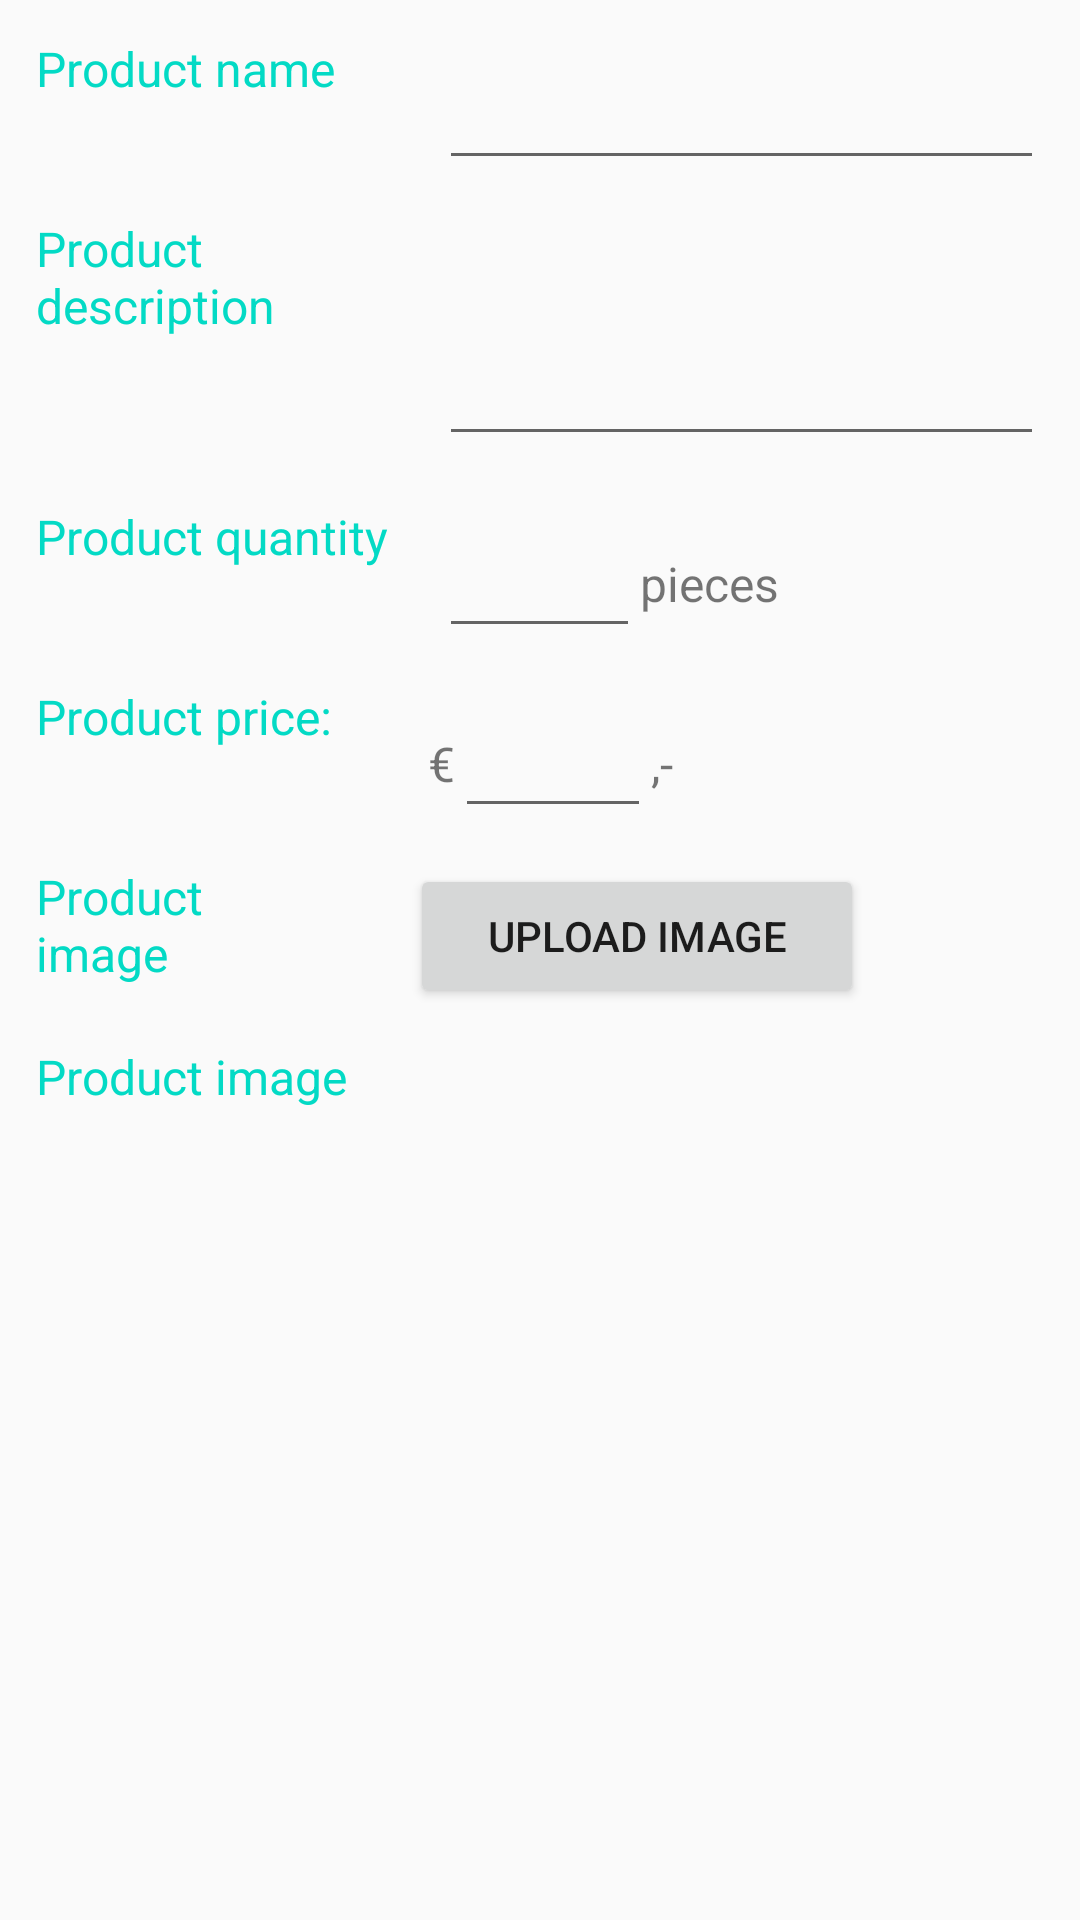

Reconstruct the res/layout file that produces this screen, plus the resources it refers to.
<!-- AndroidManifest.xml: application theme AppTheme -->
<!-- res/layout/activity_editor.xml -->
<?xml version="1.0" encoding="utf-8"?>
<ScrollView xmlns:android="http://schemas.android.com/apk/res/android"
    xmlns:app="http://schemas.android.com/apk/res-auto"
    xmlns:tools="http://schemas.android.com/tools"
    android:layout_width="match_parent"
    android:layout_height="match_parent"
    tools:context="com.example.android.producttracker.EditorActivity">

    <LinearLayout
        android:layout_width="match_parent"
        android:layout_height="wrap_content"
        android:orientation="vertical"
        android:padding="@dimen/list_padding">

        <LinearLayout style="@style/EditorContainer">

            <TextView
                style="@style/EditorLabel"
                android:text="@string/label_product_name" />

            <EditText
                android:id="@+id/editor_name_field"
                android:layout_width="0dp"
                android:layout_height="match_parent"
                android:layout_weight="3"
                android:inputType="text" />

        </LinearLayout>

        <LinearLayout
            android:layout_width="match_parent"
            android:layout_height="@dimen/multiline_container_height"
            android:padding="@dimen/list_padding">

            <TextView
                style="@style/EditorLabel"
                android:text="@string/label_product_description" />

            <EditText
                android:id="@+id/editor_desc_field"
                android:layout_width="0dp"
                android:layout_height="@dimen/multiline_text_height"
                android:layout_weight="3"
                android:inputType="textMultiLine" />

        </LinearLayout>

        <LinearLayout style="@style/EditorContainer">

            <TextView
                style="@style/EditorLabel"
                android:text="@string/label_product_quantity" />

            <EditText
                android:id="@+id/editor_quantity_field"
                android:layout_width="0dp"
                android:layout_height="match_parent"
                android:layout_weight="1"
                android:inputType="number" />

            <TextView
                android:layout_width="0dp"
                android:layout_height="wrap_content"
                android:layout_weight="2"
                android:text="@string/pieces"
                android:textSize="@dimen/label_text_size" />

        </LinearLayout>

        <LinearLayout style="@style/EditorContainer">

            <TextView
                style="@style/EditorLabel"
                android:text="@string/label_product_price" />

            <TextView
                android:layout_width="wrap_content"
                android:layout_height="wrap_content"
                android:gravity="end"
                android:text="@string/euro_sign"
                android:textSize="@dimen/label_text_size" />

            <EditText
                android:id="@+id/editor_price_field"
                android:layout_width="0dp"
                android:layout_height="match_parent"
                android:layout_weight="1"
                android:inputType="number" />

            <TextView
                android:layout_width="0dp"
                android:layout_height="wrap_content"
                android:layout_weight="2"
                android:text="@string/price_ending"
                android:textSize="@dimen/label_text_size" />

        </LinearLayout>

        <LinearLayout style="@style/EditorContainer">

            <TextView
                style="@style/EditorLabel"
                android:text="@string/product_image_text" />

            <Button
                android:id="@+id/upload_button"
                android:layout_width="0dp"
                android:layout_height="wrap_content"
                android:layout_marginLeft="@dimen/upload_button_margin_left"
                android:layout_marginRight="@dimen/upload_button_margin_right"
                android:layout_weight="3"
                android:text="@string/upload_button_text" />

        </LinearLayout>

        <LinearLayout
            style="@style/EditorContainer"
            android:layout_height="@dimen/download_image_size">

            <TextView
                style="@style/EditorLabel"
                android:text="@string/product_image_text" />

            <RelativeLayout
                android:layout_width="0dp"
                android:layout_height="wrap_content"
                android:layout_weight="3">

                <TextView
                    android:id="@+id/editor_empty_image_text"
                    android:layout_width="wrap_content"
                    android:layout_height="wrap_content"
                    android:layout_marginLeft="@dimen/list_padding"
                    android:visibility="gone"
                    android:text="@string/no_image_text" />

                <ImageView
                    android:id="@+id/editor_image"
                    android:layout_width="@dimen/download_image_size"
                    android:layout_height="@dimen/download_image_size" />

            </RelativeLayout>

        </LinearLayout>

    </LinearLayout>

</ScrollView>
<!-- resources referenced by this layout -->
<resources>
  <dimen name="download_image_size">200dp</dimen>
  <dimen name="label_text_size">16sp</dimen>
  <dimen name="list_padding">6dp</dimen>
  <dimen name="multiline_container_height">96dp</dimen>
  <dimen name="multiline_text_height">80dp</dimen>
  <dimen name="upload_button_margin_left">24dp</dimen>
  <dimen name="upload_button_margin_right">60dp</dimen>
  <string name="euro_sign">€</string>
  <string name="label_product_description">Product description</string>
  <string name="label_product_name">Product name</string>
  <string name="label_product_price">Product price:</string>
  <string name="label_product_quantity">Product quantity</string>
  <string name="no_image_text">No image</string>
  <string name="pieces">pieces</string>
  <string name="price_ending">,-</string>
  <string name="product_image_text">Product image</string>
  <string name="upload_button_text">Upload image</string>
  <style name="EditorContainer">
          <item name="android:layout_height">@dimen/editor_container_height</item>
          <item name="android:layout_width">match_parent</item>
          <item name="android:padding">@dimen/list_padding</item>
      </style>
  <style name="EditorLabel">
          <item name="android:layout_height">match_parent</item>
          <item name="android:layout_width">0dp</item>
          <item name="android:layout_weight">2</item>
          <item name="android:textColor">@color/colorAccent</item>
          <item name="android:textSize">@dimen/label_text_size</item>
      </style>
  <style name="AppTheme" parent="Theme.AppCompat.Light.DarkActionBar">
          
          <item name="colorPrimary">@color/colorPrimary</item>
          <item name="colorPrimaryDark">@color/colorPrimaryDark</item>
          <item name="colorAccent">@color/colorAccent</item>
      </style>
  <dimen name="editor_container_height">60dp</dimen>
  <!-- not gathered from this repository: default colours our renderer supplied (Android Studio template values) -->
  <color name="colorPrimary">#FF6200EE</color>
  <color name="colorPrimaryDark">#FF3700B3</color>
  <color name="colorAccent">#FF03DAC5</color>
</resources>
